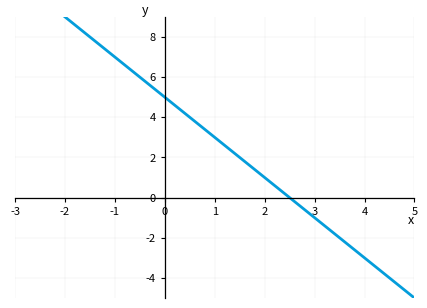

Recreate this plot in Python. (Note: this script raises an exception after producing the figure.)
import numpy as np
import matplotlib.pyplot as plt
from pathlib import Path

OUT=Path('/mnt/data/function_solutions_assets')
BLUE='#049DDB'
RED='#E74C3C'
ORANGE='#F5A623'
GRAY='#555555'

def setup(xlim, ylim, xlabel='x', ylabel='y', figsize=(4.2,3.0)):
    fig, ax=plt.subplots(figsize=figsize, dpi=220)
    ax.set_xlim(*xlim); ax.set_ylim(*ylim)
    ax.spines['left'].set_position('zero'); ax.spines['bottom'].set_position('zero')
    ax.spines['right'].set_color('none'); ax.spines['top'].set_color('none')
    ax.spines['left'].set_linewidth(0.9); ax.spines['bottom'].set_linewidth(0.9)
    ax.grid(True, linewidth=0.35, alpha=0.25)
    ax.tick_params(labelsize=8, length=3)
    ax.set_xlabel(xlabel, loc='right', fontsize=9, labelpad=-2)
    ax.set_ylabel(ylabel, loc='top', fontsize=9, rotation=0, labelpad=-2)
    return fig, ax

def save(fig, name):
    fig.tight_layout(pad=0.45)
    fig.savefig(OUT/name, bbox_inches='tight', facecolor='white')
    plt.close(fig)

def closed(ax,x,y,c=BLUE,s=28): ax.scatter([x],[y],s=s,c=c,zorder=5)
def openpt(ax,x,y,c=BLUE,s=30): ax.scatter([x],[y],s=s,facecolors='white',edgecolors=c,linewidths=1.3,zorder=6)

# 15
fig,ax=setup((-3,5),(-5,9)); x=np.linspace(-3,5,400); ax.plot(x,5-2*x,color=BLUE,lw=2); save(fig,'g15.png')
#16
fig,ax=setup((-5,3),(-8,4)); x=np.linspace(-5,3,500); ax.plot(x,1-2*x-x*x,color=BLUE,lw=2); ax.scatter([-1],[2],c=RED,s=24); save(fig,'g16.png')
#17
fig,ax=setup((-5,5),(-0.5,2.7)); x=np.linspace(-5,5,500); ax.plot(x,np.sqrt(np.abs(x)),color=BLUE,lw=2); save(fig,'g17.png')
#18
fig,ax=setup((-6,2),(-0.5,3)); x=np.linspace(-6,0,400); ax.plot(x,np.sqrt(-x),color=BLUE,lw=2); closed(ax,0,0); save(fig,'g18.png')
#19
fig,ax=setup((-4,4),(-2,2)); x1=np.linspace(-4,-.03,300); x2=np.linspace(.03,4,300); ax.plot(x1,-np.ones_like(x1),color=BLUE,lw=2); ax.plot(x2,np.ones_like(x2),color=BLUE,lw=2); openpt(ax,0,-1); openpt(ax,0,1); save(fig,'g19.png')
#20
fig,ax=setup((-5,5),(-0.5,6)); x1=np.linspace(-5,-.18,500); x2=np.linspace(.18,5,500); ax.plot(x1,1/np.abs(x1),color=BLUE,lw=2); ax.plot(x2,1/np.abs(x2),color=BLUE,lw=2); ax.axvline(0,color=GRAY,lw=.8,ls='--'); save(fig,'g20.png')

# 23a |y|=x
fig,ax=setup((-1,5),(-4,4)); x=np.linspace(0,5,400); ax.plot(x,x,color=BLUE,lw=2); ax.plot(x,-x,color=BLUE,lw=2); save(fig,'g23a.png')
# 23b y^2=x^2
fig,ax=setup((-4,4),(-4,4)); x=np.linspace(-4,4,400); ax.plot(x,x,color=BLUE,lw=2); ax.plot(x,-x,color=BLUE,lw=2); save(fig,'g23b.png')
#24a diamond
fig,ax=setup((-1.5,1.5),(-1.5,1.5)); xx=np.array([-1,0,1,0,-1]); yy=np.array([0,1,0,-1,0]); ax.plot(xx,yy,color=BLUE,lw=2); save(fig,'g24a.png')
#24b x+|y|=1
fig,ax=setup((-3,2),(-4,4)); x=np.linspace(-3,1,400); ax.plot(x,1-x,color=BLUE,lw=2); ax.plot(x,x-1,color=BLUE,lw=2); save(fig,'g24b.png')

# 25
fig,ax=setup((-.4,2.4),(-.3,1.4)); x=np.linspace(0,1,200); ax.plot(x,x,color=BLUE,lw=2); x=np.linspace(1,2,200); ax.plot(x,2-x,color=BLUE,lw=2); closed(ax,0,0); closed(ax,1,1); closed(ax,2,0); save(fig,'g25.png')
#26
fig,ax=setup((-.4,2.4),(-.3,1.4)); x=np.linspace(0,1,200); ax.plot(x,1-x,color=BLUE,lw=2); x=np.linspace(1.01,2,200); ax.plot(x,2-x,color=BLUE,lw=2); closed(ax,0,1); closed(ax,1,0); openpt(ax,1,1); closed(ax,2,0); save(fig,'g26.png')
#27
fig,ax=setup((-3,4),(-8,15)); x=np.linspace(-3,1,400); ax.plot(x,4-x*x,color=BLUE,lw=2); x=np.linspace(1.01,4,400); ax.plot(x,x*x+2*x,color=BLUE,lw=2); closed(ax,1,3); openpt(ax,1,3); save(fig,'g27.png')
#28
fig,ax=setup((-5,5),(-5,5)); x=np.linspace(-5,-.15,500); ax.plot(x,1/x,color=BLUE,lw=2); x=np.linspace(0,5,300); ax.plot(x,x,color=BLUE,lw=2); closed(ax,0,0); ax.axvline(0,color=GRAY,lw=.8,ls='--'); save(fig,'g28.png')

#36 integer part (truncate)
fig,ax=setup((-4.2,4.2),(-4.2,4.2));
for n in range(0,4):
    ax.plot([n,n+1],[n,n],color=BLUE,lw=2); closed(ax,n,n); openpt(ax,n+1,n)
for n in range(-4,0):
    # ceil(x)=n on (n-1,n]
    ax.plot([n-1,n],[n,n],color=BLUE,lw=2); openpt(ax,n-1,n); closed(ax,n,n)
closed(ax,0,0)
save(fig,'g36.png')

#37
fig,ax=setup((-2.2,2.2),(-9,9)); x=np.linspace(-2.1,2.1,500); ax.plot(x,-x**3,color=BLUE,lw=2); save(fig,'g37.png')
#38
fig,ax=setup((-4,4),(-8,1)); x1=np.linspace(-4,-.35,500); x2=np.linspace(.35,4,500); ax.plot(x1,-1/x1**2,color=BLUE,lw=2); ax.plot(x2,-1/x2**2,color=BLUE,lw=2); ax.axvline(0,color=GRAY,lw=.8,ls='--'); save(fig,'g38.png')
#39
fig,ax=setup((-5,5),(-5,5)); x1=np.linspace(-5,-.2,500); x2=np.linspace(.2,5,500); ax.plot(x1,-1/x1,color=BLUE,lw=2); ax.plot(x2,-1/x2,color=BLUE,lw=2); ax.axvline(0,color=GRAY,lw=.8,ls='--'); save(fig,'g39.png')
#40
fig,ax=setup((-5,5),(-.5,6)); x1=np.linspace(-5,-.18,500); x2=np.linspace(.18,5,500); ax.plot(x1,1/np.abs(x1),color=BLUE,lw=2); ax.plot(x2,1/np.abs(x2),color=BLUE,lw=2); ax.axvline(0,color=GRAY,lw=.8,ls='--'); save(fig,'g40.png')
#41
fig,ax=setup((-5,5),(-.5,2.7)); x=np.linspace(-5,5,500); ax.plot(x,np.sqrt(np.abs(x)),color=BLUE,lw=2); save(fig,'g41.png')
#42
fig,ax=setup((-6,2),(-.5,3)); x=np.linspace(-6,0,400); ax.plot(x,np.sqrt(-x),color=BLUE,lw=2); closed(ax,0,0); save(fig,'g42.png')
#43
fig,ax=setup((-.5,6),(-.5,2.3)); x=np.linspace(0,6,500); ax.plot(x,x**(3/8),color=BLUE,lw=2); closed(ax,0,0); save(fig,'g43.png')
#44
fig,ax=setup((-.5,6),(-11,1)); x=np.linspace(0,6,500); ax.plot(x,-4*np.sqrt(x),color=BLUE,lw=2); closed(ax,0,0); save(fig,'g44.png')
#45
fig,ax=setup((-.5,5),(-12,1)); x=np.linspace(0,5,500); ax.plot(x,-x**1.5,color=BLUE,lw=2); closed(ax,0,0); save(fig,'g45.png')
#46
fig,ax=setup((-5,5),(-.5,3.5)); x=np.linspace(-5,5,500); ax.plot(x,np.abs(x)**(2/3),color=BLUE,lw=2); save(fig,'g46.png')

#71 comparison
fig,ax=setup((-6,8),(-8,8));
x1=np.linspace(-6,-.35,500); x2=np.linspace(.35,8,500); x=np.linspace(-6,8,500)
ax.plot(x,x/2,color=BLUE,lw=2,label=r'$x/2$'); ax.plot(x1,1+4/x1,color=ORANGE,lw=2,label=r'$1+4/x$'); ax.plot(x2,1+4/x2,color=ORANGE,lw=2); ax.axvline(0,color=GRAY,lw=.8,ls='--'); ax.legend(fontsize=8,frameon=False); save(fig,'g71.png')
#72 comparison
fig,ax=setup((-8,6),(-8,8));
for a,b in [(-8,-1.15),(-.85,.85),(1.15,6)]:
    x=np.linspace(a,b,500); ax.plot(x,3/(x-1),color=BLUE,lw=2)
for a,b in [(-8,-1.15),(-.85,.85),(1.15,6)]:
    x=np.linspace(a,b,500); ax.plot(x,2/(x+1),color=ORANGE,lw=2)
ax.axvline(-1,color=GRAY,lw=.8,ls='--'); ax.axvline(1,color=GRAY,lw=.8,ls='--');
ax.plot([],[],color=BLUE,lw=2,label=r'$3/(x-1)$'); ax.plot([],[],color=ORANGE,lw=2,label=r'$2/(x+1)$'); ax.legend(fontsize=8,frameon=False); save(fig,'g72.png')

print('generated',len(list(OUT.glob('g*.png'))),'plots')
